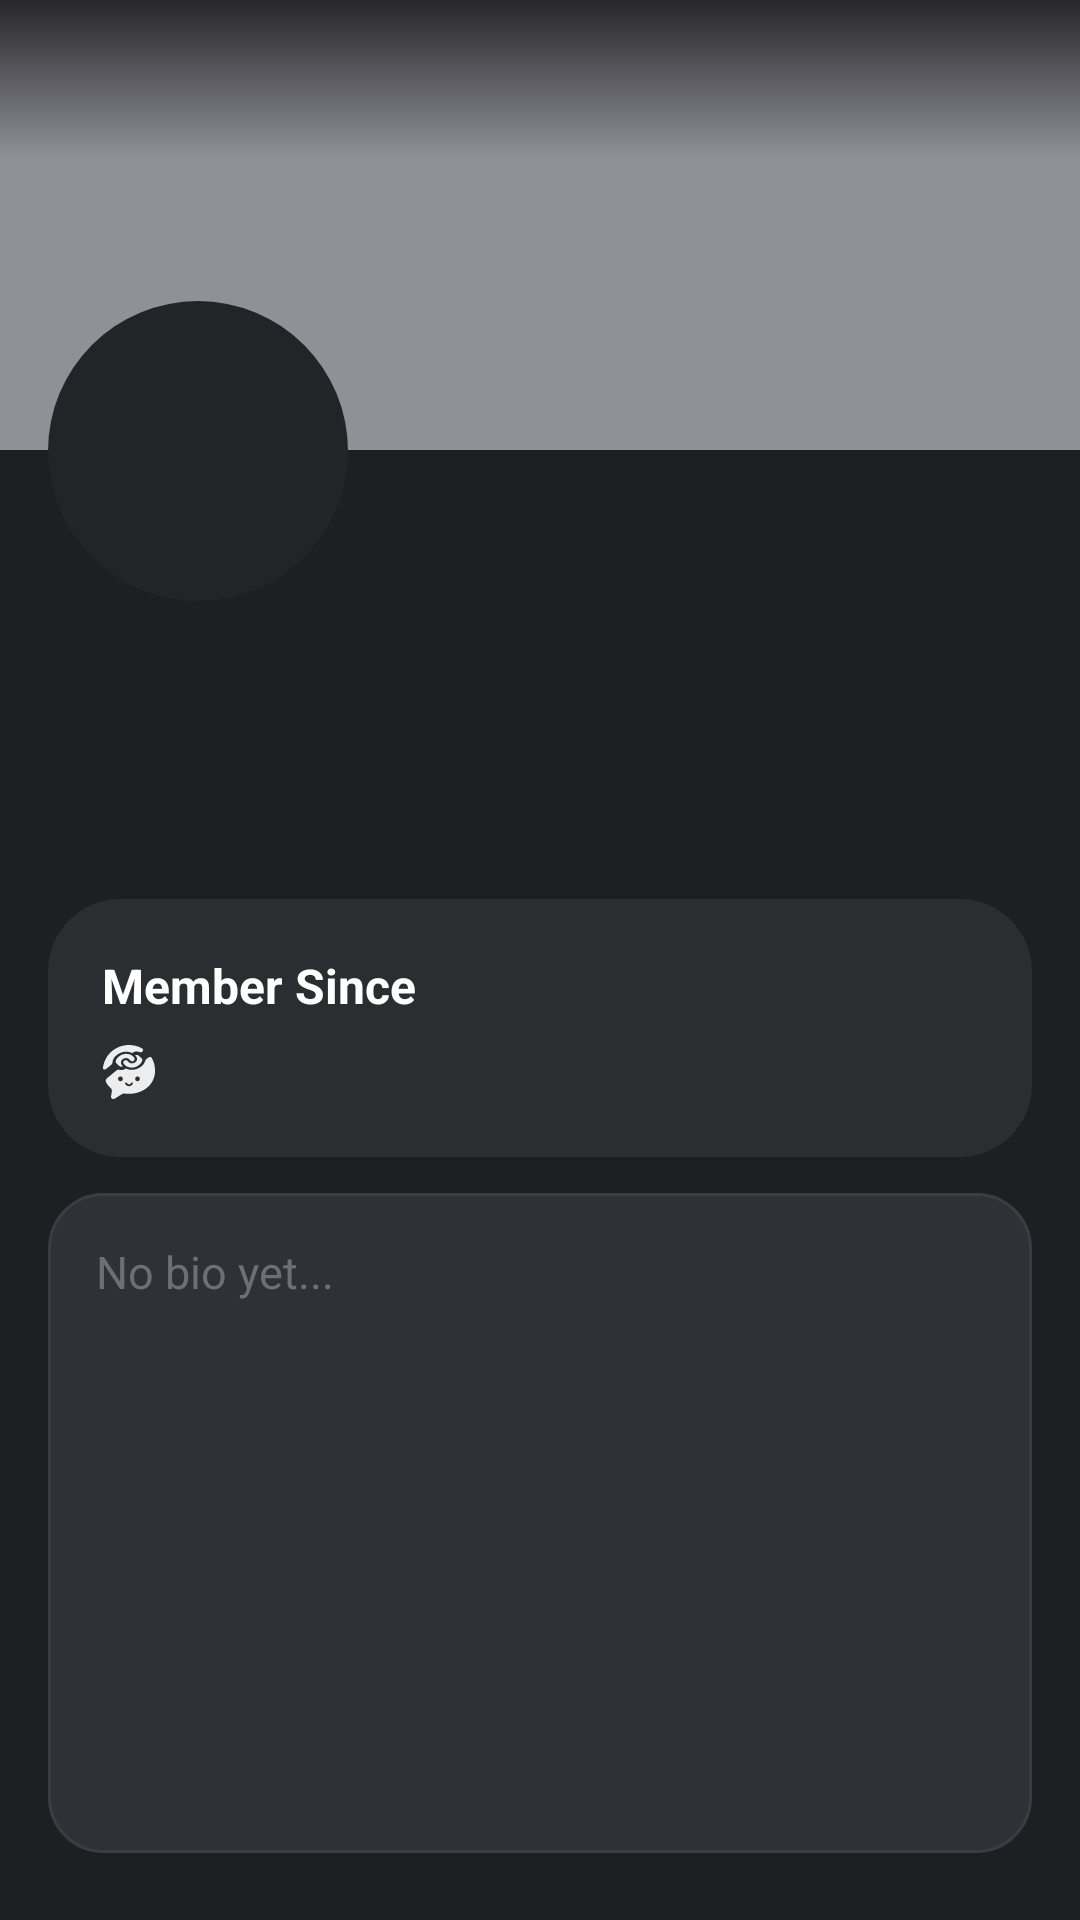

Produce the Android XML layout that renders to this screen, including the resource entries it uses.
<!-- AndroidManifest.xml: application theme Theme.Androidfrontendlinkoria -->
<!-- res/layout/activity_friend_profile.xml -->
<?xml version="1.0" encoding="utf-8"?>
<androidx.core.widget.NestedScrollView xmlns:android="http://schemas.android.com/apk/res/android"
    xmlns:app="http://schemas.android.com/apk/res-auto"
    xmlns:tools="http://schemas.android.com/tools"
    android:layout_width="match_parent"
    android:layout_height="match_parent"
    android:background="@color/bg_sidebar">

    <androidx.constraintlayout.widget.ConstraintLayout
        android:layout_width="match_parent"
        android:layout_height="wrap_content"
        android:paddingBottom="16dp">

        
        <ImageView
            android:id="@+id/iv_banner"
            android:layout_width="0dp"
            android:layout_height="150dp"
            android:background="@color/bg_banner"
            android:scaleType="centerCrop"
            app:layout_constraintEnd_toEndOf="parent"
            app:layout_constraintStart_toStartOf="parent"
            app:layout_constraintTop_toTopOf="parent" />

        <ImageView
            android:id="@+id/iv_overlay_banner"
            android:layout_width="0dp"
            android:layout_height="150dp"
            android:scaleType="centerCrop"
            android:src="@drawable/bg_banner"
            android:alpha="1"
            app:layout_constraintTop_toTopOf="@id/iv_banner"
            app:layout_constraintStart_toStartOf="@id/iv_banner"
            app:layout_constraintEnd_toEndOf="@id/iv_banner" />

        
        <ImageView
            android:id="@+id/iv_arrow_back"
            android:layout_width="40dp"
            android:layout_height="40dp"
            android:layout_marginTop="36dp"
            android:layout_marginHorizontal="16dp"
            android:padding="5dp"
            android:elevation="12dp"
            android:src="@drawable/ic_arrow_back"
            app:layout_constraintStart_toStartOf="parent"
            app:layout_constraintTop_toTopOf="parent" />

        
        <FrameLayout
            android:id="@+id/fl_avatar"
            android:layout_width="100dp"
            android:layout_height="100dp"
            android:layout_marginStart="16dp"
            android:layout_marginTop="-50dp"
            android:background="@drawable/bg_avatar_circle"
            android:padding="6dp"
            app:layout_constraintStart_toStartOf="parent"
            app:layout_constraintTop_toBottomOf="@id/iv_banner">

            <ImageView
                android:id="@+id/iv_avatar"
                android:layout_width="match_parent"
                android:layout_height="match_parent"
                android:scaleType="centerCrop"
                tools:src="@drawable/ic_user" />

        </FrameLayout>

        
        <TextView
            android:id="@+id/tv_username"
            android:layout_width="0dp"
            android:layout_height="wrap_content"
            android:layout_marginStart="16dp"
            android:layout_marginTop="16dp"
            android:layout_marginEnd="16dp"
            android:textColor="#FFFFFF"
            android:textSize="26sp"
            android:textStyle="bold"
            app:layout_constraintEnd_toEndOf="parent"
            app:layout_constraintStart_toStartOf="parent"
            app:layout_constraintTop_toBottomOf="@id/fl_avatar"
            tools:text="Maya Rodriguez" />

        
        <TextView
            android:id="@+id/tv_user_tag"
            android:layout_width="0dp"
            android:layout_height="wrap_content"
            android:layout_marginStart="16dp"
            android:layout_marginEnd="16dp"
            android:layout_marginTop="4dp"
            android:textColor="#B5BAC1"
            android:textSize="15sp"
            app:layout_constraintEnd_toEndOf="parent"
            app:layout_constraintStart_toStartOf="parent"
            app:layout_constraintTop_toBottomOf="@id/tv_username"
            tools:text="maya.rodriguez" />

        
        <LinearLayout
            android:id="@+id/ll_member_since"
            android:layout_width="0dp"
            android:layout_height="wrap_content"
            android:layout_marginStart="16dp"
            android:layout_marginTop="24dp"
            android:layout_marginEnd="16dp"
            android:background="@drawable/bg_section_card"
            android:orientation="vertical"
            android:padding="18dp"
            app:layout_constraintEnd_toEndOf="parent"
            app:layout_constraintStart_toStartOf="parent"
            app:layout_constraintTop_toBottomOf="@id/tv_user_tag">

            <TextView
                android:layout_width="wrap_content"
                android:layout_height="wrap_content"
                android:text="Member Since"
                android:textColor="#FFFFFF"
                android:textSize="16sp"
                android:textStyle="bold" />

            <LinearLayout
                android:layout_width="wrap_content"
                android:layout_height="wrap_content"
                android:layout_marginTop="8dp"
                android:orientation="horizontal"
                android:gravity="center_vertical">

                <ImageView
                    android:id="@+id/iv_member_since_icon"
                    android:layout_width="18dp"
                    android:layout_height="18dp"
                    android:src="@drawable/ic_app"
                    app:tint="@color/text_primary"
                    android:importantForAccessibility="no" />

                <TextView
                    android:id="@+id/tv_member_since"
                    android:layout_width="wrap_content"
                    android:layout_height="wrap_content"
                    android:layout_marginStart="8dp"
                    android:textColor="@color/text_primary"
                    android:textSize="15sp"
                    tools:text="29 ene 2017" />

            </LinearLayout>

        </LinearLayout>

        
        <TextView
            android:id="@+id/tv_description"
            android:layout_width="0dp"
            android:layout_height="220dp"
            android:layout_marginStart="16dp"
            android:layout_marginTop="12dp"
            android:layout_marginEnd="16dp"
            android:background="@drawable/bg_profile_elements"
            android:gravity="top|start"
            android:hint="No bio yet..."
            android:lineSpacingExtra="4dp"
            android:overScrollMode="always"
            android:padding="16dp"
            android:scrollbars="vertical"
            android:textColor="@color/text_secondary"
            android:textColorHint="@color/text_hint"
            android:textSize="15sp"
            app:layout_constraintEnd_toEndOf="parent"
            app:layout_constraintStart_toStartOf="parent"
            app:layout_constraintTop_toBottomOf="@id/ll_member_since" />

    </androidx.constraintlayout.widget.ConstraintLayout>

</androidx.core.widget.NestedScrollView>
<!-- resources referenced by this layout -->
<resources>
  <color name="bg_banner">#909099</color>
  <color name="bg_sidebar">#1E1F22</color>
  <color name="text_hint">#6D6F78</color>
  <color name="text_primary">#EDEDED</color>
  <color name="text_secondary">#B5BAC1</color>
  <!-- drawable bg_avatar_circle (drawable) -->
  <shape xmlns:android="http://schemas.android.com/apk/res/android"
      android:shape="oval">
  
      <size
          android:width="70dp"
          android:height="70dp" />
  
      <solid android:color="@color/bg_userProfile" /> 
  
  </shape>
  <!-- drawable bg_banner (drawable) -->
  <?xml version="1.0" encoding="utf-8"?>
  <shape xmlns:android="http://schemas.android.com/apk/res/android"
      android:shape="rectangle">
  
      <gradient
          android:angle="270"
          android:startColor="#BB000000"
          android:centerColor="#00000000"
          android:centerY="0.35"
          android:endColor="#00000000"
          android:type="linear" />
  
  </shape>
  <!-- drawable bg_profile_elements (drawable) -->
  <?xml version="1.0" encoding="utf-8"?>
  <shape xmlns:android="http://schemas.android.com/apk/res/android"
      android:shape="rectangle">
  
      <solid android:color="@color/bg_profile_elements"/>
  
      <corners android:radius="18dp"/>
  
      <stroke
          android:width="1dp"
          android:color="#3A3D44"/>
  
      <padding
          android:left="12dp"
          android:top="12dp"
          android:right="12dp"
          android:bottom="12dp"/>
  </shape>
  <!-- drawable bg_section_card (drawable) -->
  <shape xmlns:android="http://schemas.android.com/apk/res/android">
  
      <solid android:color="#2B2D31"/>
      <corners android:radius="24dp"/>
  
  </shape>
  <!-- drawable ic_app: vector/xml drawable (drawable, 3250 chars, omitted) -->
  <!-- drawable ic_user (drawable) -->
  <vector xmlns:android="http://schemas.android.com/apk/res/android"
      android:width="20dp"
      android:height="20dp"
      android:viewportWidth="20"
      android:viewportHeight="20">
    <path
        android:pathData="M20,10C20,15.523 15.523,20 10,20C4.477,20 0,15.523 0,10C0,4.477 4.477,0 10,0C15.523,0 20,4.477 20,10Z"
        android:strokeAlpha="0.5"
        android:fillColor="#FFF"
        android:fillAlpha=".35"/>
    <path
        android:pathData="M14.807,17.011C13.44,17.95 11.784,18.5 10,18.5C8.216,18.5 6.56,17.95 5.193,17.011C4.589,16.596 4.331,15.806 4.682,15.163C5.41,13.83 6.91,13 10,13C13.09,13 14.59,13.83 15.318,15.163C15.669,15.806 15.411,16.596 14.807,17.011Z"
        android:fillColor="#34363C"/>
    <path
        android:pathData="M10,10C11.657,10 13,8.657 13,7C13,5.343 11.657,4 10,4C8.343,4 7,5.343 7,7C7,8.657 8.343,10 10,10Z"
        android:fillColor="#34363C"/>
  </vector>
  <style name="Theme.Androidfrontendlinkoria" parent="Theme.MaterialComponents.DayNight.DarkActionBar">
          
          <item name="colorPrimary">@color/purple_500</item>
          <item name="colorPrimaryVariant">@color/purple_700</item>
          <item name="colorOnPrimary">@color/white</item>
          
          <item name="colorSecondary">@color/teal_200</item>
          <item name="colorSecondaryVariant">@color/teal_700</item>
          <item name="colorOnSecondary">@color/black</item>
          
          <item name="android:statusBarColor">?attr/colorPrimaryVariant</item>
          
      </style>
  <color name="bg_userProfile">#232428</color>
  <color name="bg_profile_elements">#2F3136</color>
  <color name="purple_700">#3700B3</color>
  <color name="white">#FFFFFF</color>
  <color name="teal_200">#03DAC5</color>
  <color name="teal_700">#018786</color>
  <color name="black">#000000</color>
  <!-- not gathered from this repository: default colours our renderer supplied (Android Studio template values) -->
  <color name="purple_500">#FF6200EE</color>
</resources>
